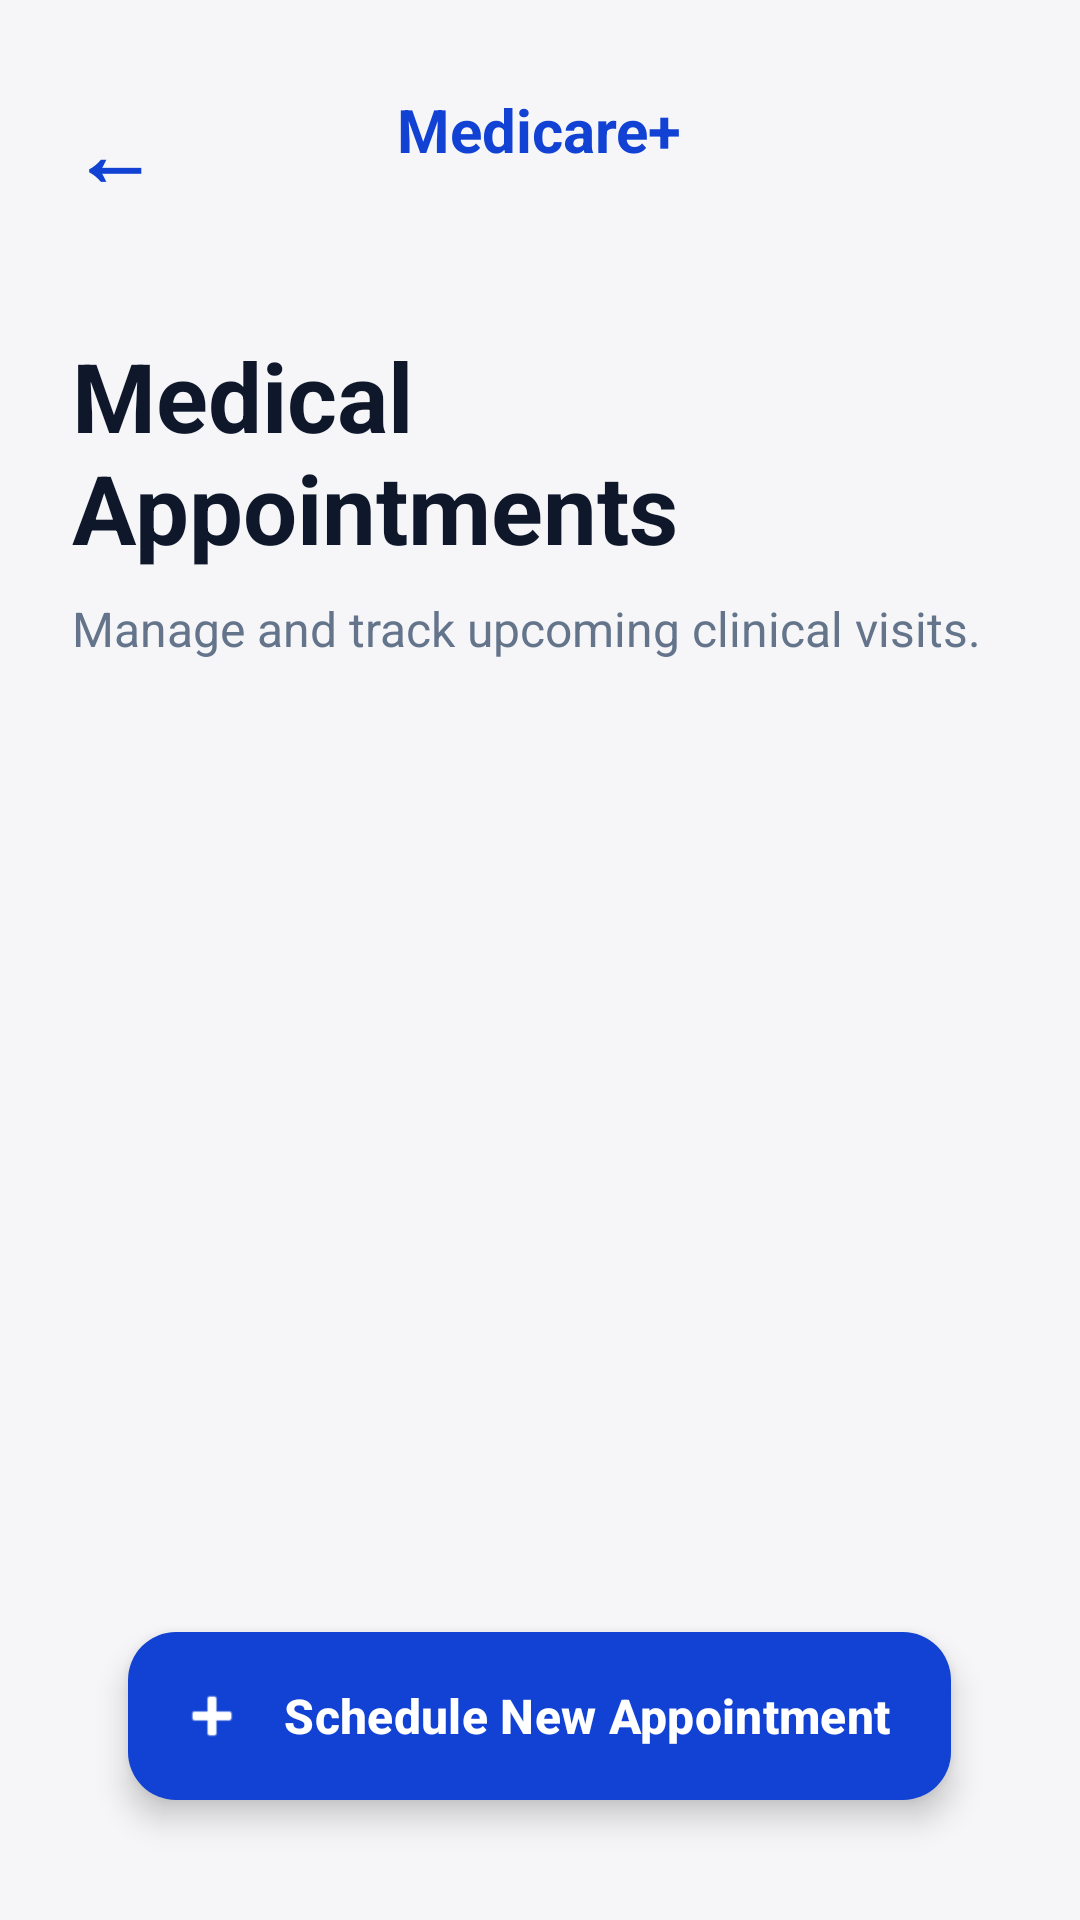

Produce the Android XML layout that renders to this screen, including the resource entries it uses.
<!-- AndroidManifest.xml: application theme Theme.MediCarePlus -->
<!-- res/layout/activity_caregiver_appointments_list.xml -->
<?xml version="1.0" encoding="utf-8"?>
<RelativeLayout xmlns:android="http://schemas.android.com/apk/res/android"
    xmlns:app="http://schemas.android.com/apk/res-auto"
    android:layout_width="match_parent"
    android:layout_height="match_parent"
    android:background="#F6F6F8">

    <RelativeLayout
        android:id="@+id/topBarAppointments"
        android:layout_width="match_parent"
        android:layout_height="wrap_content"
        android:paddingHorizontal="24dp"
        android:paddingTop="32dp"
        android:paddingBottom="16dp">

        <TextView
            android:id="@+id/btnBackFromAppointsList"
            android:layout_width="wrap_content"
            android:layout_height="wrap_content"
            android:layout_alignParentStart="true"
            android:text="←"
            android:textColor="#1142D4"
            android:textSize="28sp"
            android:textStyle="bold" />

        <TextView
            android:layout_width="wrap_content"
            android:layout_height="wrap_content"
            android:layout_centerInParent="true"
            android:text="Medicare+"
            android:textColor="#1142D4"
            android:textSize="20sp"
            android:textStyle="bold" />
    </RelativeLayout>

    <ScrollView
        android:layout_width="match_parent"
        android:layout_height="match_parent"
        android:layout_below="@id/topBarAppointments"
        android:fillViewport="true"
        android:clipToPadding="false"
        android:paddingBottom="100dp"
        android:scrollbars="none">

        <LinearLayout
            android:layout_width="match_parent"
            android:layout_height="wrap_content"
            android:orientation="vertical"
            android:padding="24dp">

            <TextView
                android:layout_width="match_parent"
                android:layout_height="wrap_content"
                android:text="Medical Appointments"
                android:textColor="#0F172A"
                android:textSize="32sp"
                android:textStyle="bold"
                android:layout_marginBottom="8dp"/>

            <TextView
                android:layout_width="match_parent"
                android:layout_height="wrap_content"
                android:text="Manage and track upcoming clinical visits."
                android:textColor="#64748B"
                android:textSize="16sp"
                android:layout_marginBottom="32dp"/>

            <LinearLayout
                android:id="@+id/caregiverAppointmentsContainer"
                android:layout_width="match_parent"
                android:layout_height="wrap_content"
                android:orientation="vertical" />
        </LinearLayout>
    </ScrollView>

    <com.google.android.material.floatingactionbutton.ExtendedFloatingActionButton
        android:id="@+id/fabAddAppointment"
        android:layout_width="wrap_content"
        android:layout_height="wrap_content"
        android:layout_alignParentBottom="true"
        android:layout_centerHorizontal="true"
        android:layout_marginBottom="40dp"
        android:text="Schedule New Appointment"
        android:textColor="@android:color/white"
        android:textSize="16sp"
        android:textStyle="bold"
        app:icon="@android:drawable/ic_input_add"
        app:iconTint="@android:color/white"
        app:backgroundTint="#1142D4"
        app:cornerRadius="16dp"
        android:elevation="8dp"/>
</RelativeLayout>
<!-- resources referenced by this layout -->
<resources>
  <style name="Theme.MediCarePlus" parent="Base.Theme.MediCarePlus" />
  <style name="Base.Theme.MediCarePlus" parent="Theme.Material3.DayNight.NoActionBar">
          
          
      </style>
</resources>
